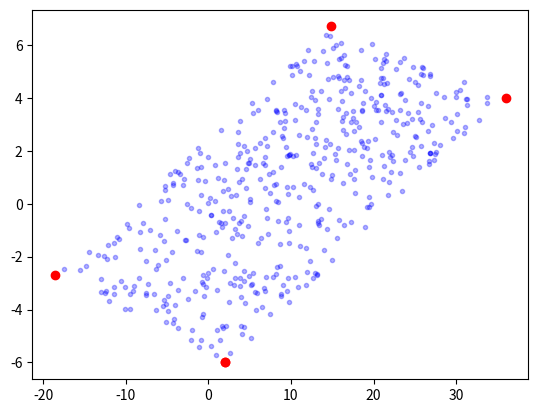

Python code for this plot:
import matplotlib.pyplot as plt
import numpy as np
X = [2,36,14.9,-18.6,2]
Y = [-6,4,6.7,-2.7,-6]

def inside(n): #Muestrea n puntos en la region 'estable' de z con aceptacion rechazo
    puntosx = []
    puntosy = []
    while len(puntosx) != n:
        x = np.random.uniform(-20,40)
        y = np.random.uniform(-8,8)
        adentro = True
        for i in range(len(X)-1):
            uno = [1,X[i],Y[i]]
            dos = [1,X[i+1],Y[i+1]]
            tres = [1,x,y]
            matriz = np.array([uno,dos,tres])
            if np.linalg.det(matriz) < 0:
                adentro = False
        if adentro == True:
            puntosx.append(x)
            puntosy.append(y)
    return puntosx,puntosy


x,y = inside(500)
plt.plot(X,Y,'or')
plt.plot(x,y,'.b',alpha = 0.3)
plt.show()
